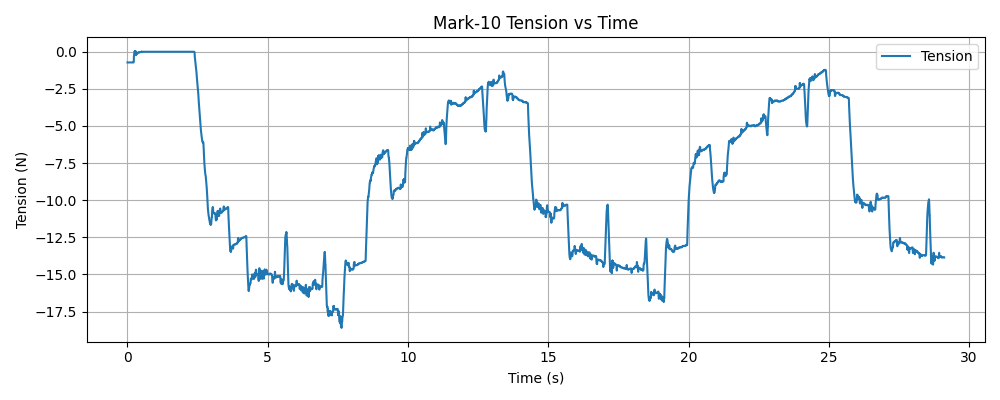

Source data for this figure (header and first rows):
timestamp, tension (N)
1765492937, -0.72
1765492937, -0.72
1765492937, -0.72
1765492937, -0.72
1765492937, -0.72
1765492937, -0.72
1765492937, -0.72
1765492937, -0.72
1765492937, -0.72
1765492937, -0.72
1765492937, -0.72
1765492937, -0.72
1765492937, -0.72
1765492937, -0.72
1765492937, -0.72
1765492937, -0.72
1765492937, -0.72
1765492937, -0.72
1765492937, -0.72
1765492937, -0.72
1765492937, -0.72
1765492937, -0.72
1765492937, -0.72
1765492937, -0.72
1765492937, -0.72
1765492937, -0.72
1765492937, -0.72
1765492937, -0.72
1765492937, -0.72
1765492937, -0.72
1765492937, -0.72
1765492937, -0.72
1765492937, -0.72
1765492937, -0.72
1765492937, -0.72
1765492937, -0.72
1765492937, -0.72
1765492937, -0.72
1765492937, -0.72
1765492937, -0.72
1765492937, -0.72
1765492937, -0.72
1765492937, -0.72
1765492937, -0.72
1765492937, -0.72
1765492937, -0.72
1765492937, -0.72
1765492937, -0.72
1765492937, -0.72
1765492937, -0.72
1765492937, -0.72
1765492937, -0.72
1765492937, -0.72
1765492937, -0.72
1765492937, -0.72
1765492937, -0.72
1765492937, -0.72
1765492937, -0.72
1765492937, -0.72
1765492937, -0.72
... 9,670 more rows
